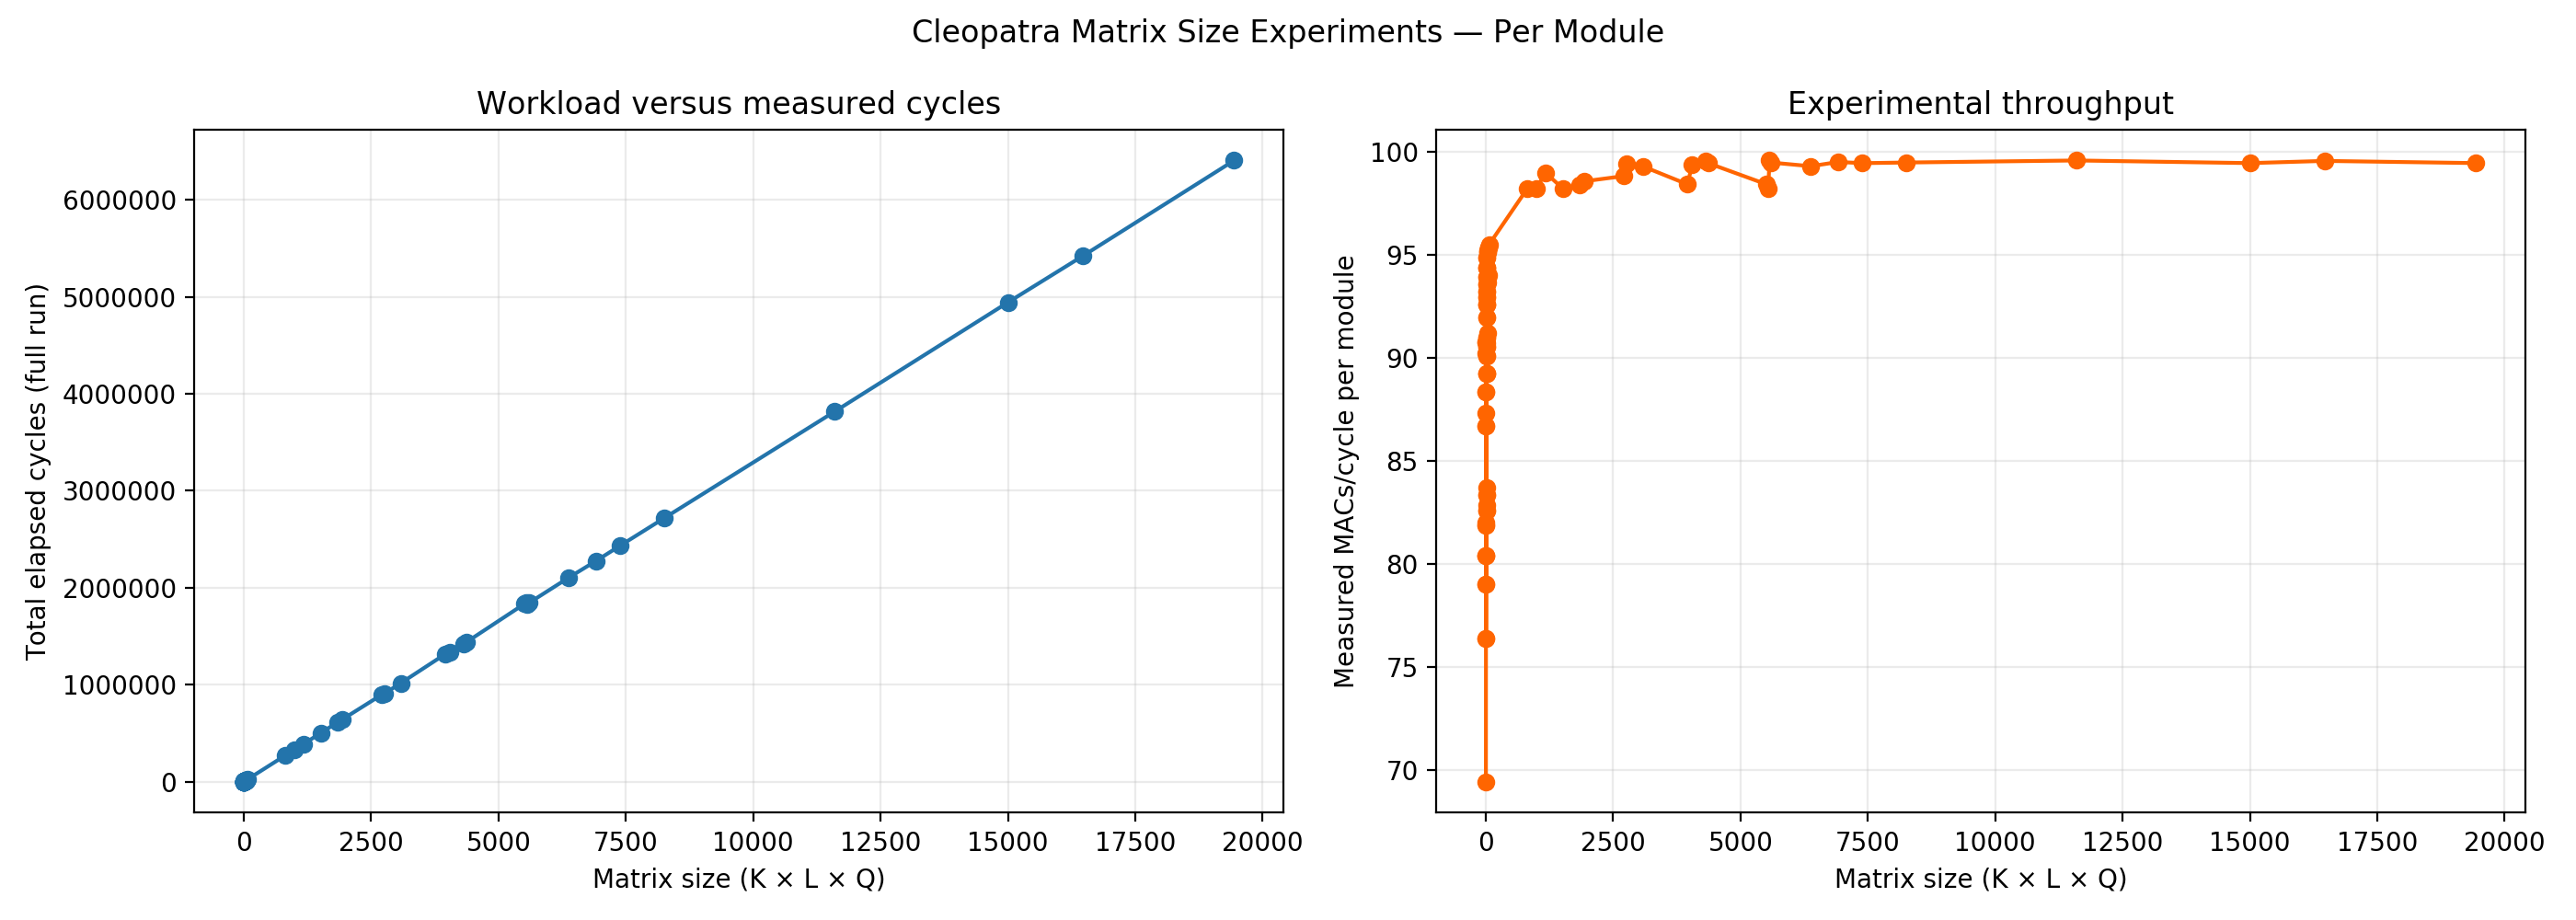

Values plotted in this chart, from the file beside it:
k, l, q, module_1_seed, module_2_seed, macs_per_module, elapsed_cycles, report
1, 1, 1, 2039833630, 1925288794, 32768, 472, /srv/home/mennatalla.hassan/cleopatra_di…
1, 1, 2, 2147064596, 1223356458, 65536, 858, /srv/home/mennatalla.hassan/cleopatra_di…
1, 1, 3, 1197592807, 485204425, 98304, 1244, /srv/home/mennatalla.hassan/cleopatra_di…
1, 1, 4, 325471661, 536615920, 131072, 1630, /srv/home/mennatalla.hassan/cleopatra_di…
1, 2, 1, 887213126, 647640964, 65536, 799, /srv/home/mennatalla.hassan/cleopatra_di…
1, 2, 2, 1791901398, 1803117150, 131072, 1512, /srv/home/mennatalla.hassan/cleopatra_di…
1, 2, 3, 887155811, 2145030275, 196608, 2225, /srv/home/mennatalla.hassan/cleopatra_di…
1, 2, 4, 1341464788, 683743191, 262144, 2938, /srv/home/mennatalla.hassan/cleopatra_di…
1, 3, 1, 824772147, 1536586861, 98304, 1126, /srv/home/mennatalla.hassan/cleopatra_di…
1, 3, 2, 395606971, 1793844904, 196608, 2166, /srv/home/mennatalla.hassan/cleopatra_di…
1, 3, 3, 735116100, 1099697913, 294912, 3206, /srv/home/mennatalla.hassan/cleopatra_di…
1, 3, 4, 954014910, 1599839573, 393216, 4246, /srv/home/mennatalla.hassan/cleopatra_di…
1, 4, 1, 1670828630, 402419356, 131072, 1453, /srv/home/mennatalla.hassan/cleopatra_di…
1, 4, 2, 174501652, 268932491, 262144, 2820, /srv/home/mennatalla.hassan/cleopatra_di…
1, 4, 3, 1615896060, 1819234391, 393216, 4187, /srv/home/mennatalla.hassan/cleopatra_di…
1, 4, 4, 191760923, 916932733, 524288, 5554, /srv/home/mennatalla.hassan/cleopatra_di…
2, 1, 1, 624258486, 1866200915, 65536, 858, /srv/home/mennatalla.hassan/cleopatra_di…
2, 1, 2, 1317933582, 1744071721, 131072, 1630, /srv/home/mennatalla.hassan/cleopatra_di…
2, 1, 3, 1215005748, 1219731052, 196608, 2402, /srv/home/mennatalla.hassan/cleopatra_di…
2, 1, 4, 271285639, 1253646653, 262144, 3174, /srv/home/mennatalla.hassan/cleopatra_di…
2, 2, 1, 2086356904, 1388235721, 131072, 1512, /srv/home/mennatalla.hassan/cleopatra_di…
2, 2, 2, 911827099, 1661850571, 262144, 2938, /srv/home/mennatalla.hassan/cleopatra_di…
2, 2, 3, 501407633, 857557783, 393216, 4364, /srv/home/mennatalla.hassan/cleopatra_di…
2, 2, 4, 1762328909, 1251296559, 524288, 5790, /srv/home/mennatalla.hassan/cleopatra_di…
2, 3, 1, 1384815065, 1752066100, 196608, 2166, /srv/home/mennatalla.hassan/cleopatra_di…
2, 3, 2, 547752987, 1158368612, 393216, 4246, /srv/home/mennatalla.hassan/cleopatra_di…
2, 3, 3, 146113201, 237545611, 589824, 6326, /srv/home/mennatalla.hassan/cleopatra_di…
2, 3, 4, 1491020364, 1285480559, 786432, 8406, /srv/home/mennatalla.hassan/cleopatra_di…
2, 4, 1, 344187240, 1231687923, 262144, 2820, /srv/home/mennatalla.hassan/cleopatra_di…
2, 4, 2, 896337418, 414431122, 524288, 5554, /srv/home/mennatalla.hassan/cleopatra_di…
2, 4, 3, 1501904665, 1992078144, 786432, 8288, /srv/home/mennatalla.hassan/cleopatra_di…
2, 4, 4, 290462138, 1343982278, 1048576, 11022, /srv/home/mennatalla.hassan/cleopatra_di…
3, 1, 1, 611667988, 1855397029, 98304, 1244, /srv/home/mennatalla.hassan/cleopatra_di…
3, 1, 2, 115619012, 79207725, 196608, 2402, /srv/home/mennatalla.hassan/cleopatra_di…
3, 1, 3, 204616489, 1609625414, 294912, 3560, /srv/home/mennatalla.hassan/cleopatra_di…
3, 1, 4, 374619794, 1207157383, 393216, 4718, /srv/home/mennatalla.hassan/cleopatra_di…
3, 2, 1, 755498212, 93230195, 196608, 2225, /srv/home/mennatalla.hassan/cleopatra_di…
3, 2, 2, 271212183, 1481490458, 393216, 4364, /srv/home/mennatalla.hassan/cleopatra_di…
3, 2, 3, 438753171, 698548220, 589824, 6503, /srv/home/mennatalla.hassan/cleopatra_di…
3, 2, 4, 1072134807, 970951074, 786432, 8642, /srv/home/mennatalla.hassan/cleopatra_di…
3, 3, 1, 1920652943, 472440844, 294912, 3206, /srv/home/mennatalla.hassan/cleopatra_di…
3, 3, 2, 1021398473, 136299938, 589824, 6326, /srv/home/mennatalla.hassan/cleopatra_di…
3, 3, 3, 728624192, 108629634, 884736, 9446, /srv/home/mennatalla.hassan/cleopatra_di…
3, 3, 4, 916807102, 331478372, 1179648, 12566, /srv/home/mennatalla.hassan/cleopatra_di…
3, 4, 1, 1219416171, 419455780, 393216, 4187, /srv/home/mennatalla.hassan/cleopatra_di…
3, 4, 2, 1496441381, 1282997556, 786432, 8288, /srv/home/mennatalla.hassan/cleopatra_di…
3, 4, 3, 390449236, 1333054012, 1179648, 12389, /srv/home/mennatalla.hassan/cleopatra_di…
3, 4, 4, 1300237609, 1784688483, 1572864, 16490, /srv/home/mennatalla.hassan/cleopatra_di…
4, 1, 1, 1860169053, 385214147, 131072, 1630, /srv/home/mennatalla.hassan/cleopatra_di…
4, 1, 2, 832566836, 945813512, 262144, 3174, /srv/home/mennatalla.hassan/cleopatra_di…
4, 1, 3, 235677794, 529996126, 393216, 4718, /srv/home/mennatalla.hassan/cleopatra_di…
4, 1, 4, 1210706191, 20889409, 524288, 6262, /srv/home/mennatalla.hassan/cleopatra_di…
4, 2, 1, 1185458158, 985875023, 262144, 2938, /srv/home/mennatalla.hassan/cleopatra_di…
4, 2, 2, 1140088272, 2025032168, 524288, 5790, /srv/home/mennatalla.hassan/cleopatra_di…
4, 2, 3, 340093501, 1358155871, 786432, 8642, /srv/home/mennatalla.hassan/cleopatra_di…
4, 2, 4, 664880123, 1916833949, 1048576, 11494, /srv/home/mennatalla.hassan/cleopatra_di…
4, 3, 1, 350686463, 255857945, 393216, 4246, /srv/home/mennatalla.hassan/cleopatra_di…
4, 3, 2, 1341305302, 1101429119, 786432, 8406, /srv/home/mennatalla.hassan/cleopatra_di…
4, 3, 3, 1309049482, 1348832551, 1179648, 12566, /srv/home/mennatalla.hassan/cleopatra_di…
4, 3, 4, 1707957356, 1417206697, 1572864, 16726, /srv/home/mennatalla.hassan/cleopatra_di…
... 29 more rows
